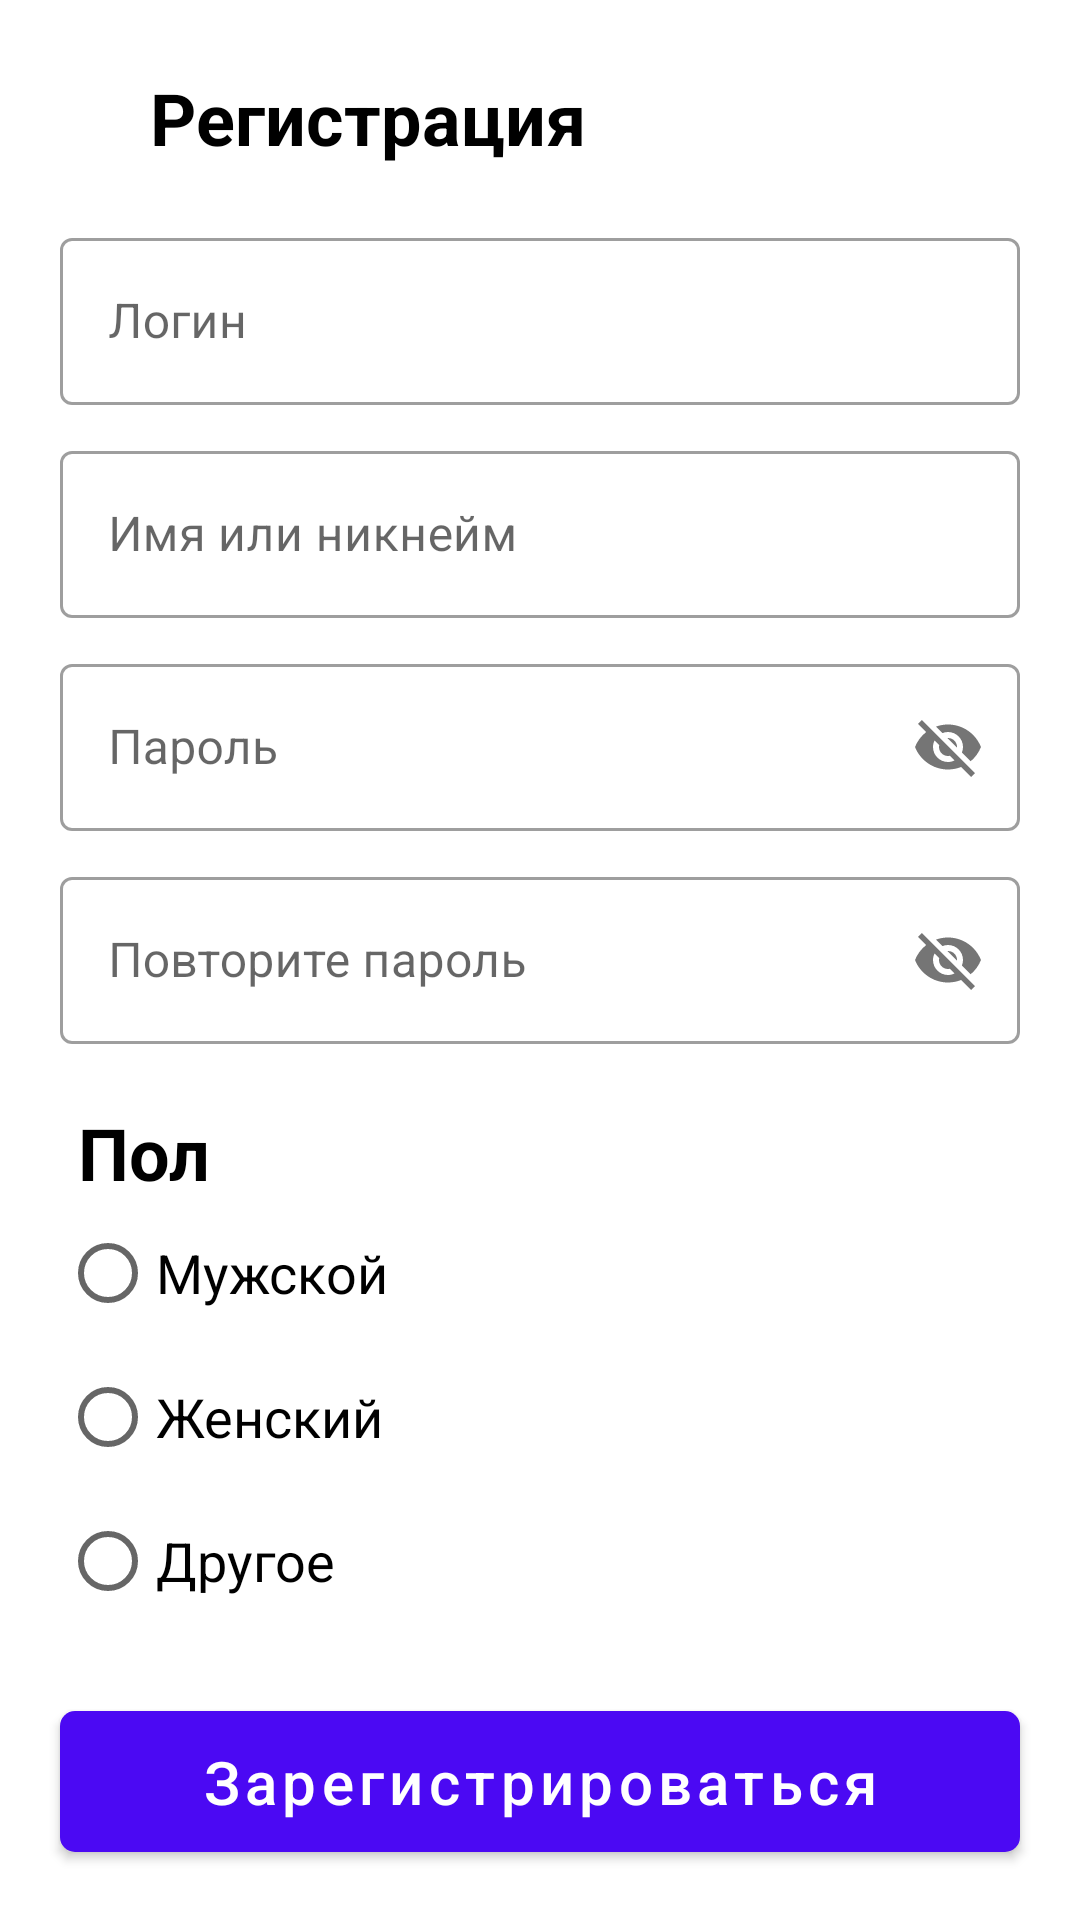

The Android layout XML behind this screen, and the referenced resources:
<!-- AndroidManifest.xml: application theme Theme.HelloWorld -->
<!-- res/layout/activity_registration.xml -->
<?xml version="1.0" encoding="utf-8"?>
<androidx.constraintlayout.widget.ConstraintLayout xmlns:android="http://schemas.android.com/apk/res/android"
    xmlns:app="http://schemas.android.com/apk/res-auto"
    xmlns:tools="http://schemas.android.com/tools"
    android:layout_width="match_parent"
    android:layout_height="match_parent">

    <androidx.constraintlayout.widget.Guideline
        android:id="@+id/guideLine1"
        android:layout_width="wrap_content"
        android:layout_height="wrap_content"
        android:orientation="horizontal"
        app:layout_constraintGuide_percent="0.1" />

    <com.google.android.material.button.MaterialButton
        android:id="@+id/buttonBack"
        style="@style/Widget.Material3.Button.TextButton"
        android:layout_width="50dp"
        android:layout_height="50dp"
        android:insetLeft="0dp"
        android:insetTop="0dp"
        android:insetRight="0dp"
        android:insetBottom="0dp"
        app:layout_constraintBottom_toBottomOf="@id/guideLine1"

        app:cornerRadius="50dp"
        app:icon="@drawable/arrow_back"
        app:iconTint="@color/purple_700"
        app:iconSize="25dp"
        app:iconGravity="textStart"
        app:iconPadding="0dp"
        tools:ignore="MissingConstraints" />

    <TextView
        android:layout_width="wrap_content"
        android:layout_height="wrap_content"
        android:text="@string/registration"
        android:textSize="24sp"
        android:textStyle="bold"
        android:textColor="@color/black"

        app:layout_constraintBottom_toBottomOf="@+id/buttonBack"
        app:layout_constraintLeft_toRightOf="@id/buttonBack"
        app:layout_constraintTop_toTopOf="@+id/buttonBack"
        tools:ignore="MissingConstraints" />

    <com.google.android.material.textfield.TextInputLayout
        android:id="@+id/loginInputLayout"
        style="@style/Widget.MaterialComponents.TextInputLayout.OutlinedBox"
        android:layout_width="match_parent"
        android:layout_height="wrap_content"
        android:hint="@string/login"
        android:layout_marginHorizontal="20dp"
        android:layout_marginVertical="10dp"
        app:layout_constraintTop_toBottomOf="@id/buttonBack"
        tools:ignore="MissingConstraints">

        <com.google.android.material.textfield.TextInputEditText
            android:id="@+id/loginInputEditText"
            android:layout_width="match_parent"
            android:layout_height="wrap_content" />

    </com.google.android.material.textfield.TextInputLayout>

    <com.google.android.material.textfield.TextInputLayout
        android:id="@+id/nameInputLayout"
        style="@style/Widget.MaterialComponents.TextInputLayout.OutlinedBox"
        android:layout_width="match_parent"
        android:layout_height="wrap_content"
        android:hint="@string/name"
        android:layout_marginHorizontal="20dp"
        android:layout_marginVertical="10dp"
        app:layout_constraintTop_toBottomOf="@id/loginInputLayout"
        tools:ignore="MissingConstraints">

        <com.google.android.material.textfield.TextInputEditText
            android:id="@+id/nameInputEditText"
            android:layout_width="match_parent"
            android:layout_height="wrap_content" />

    </com.google.android.material.textfield.TextInputLayout>

    <com.google.android.material.textfield.TextInputLayout
        android:id="@+id/passwordInputLayout"
        style="@style/Widget.MaterialComponents.TextInputLayout.OutlinedBox"
        android:layout_width="match_parent"
        android:layout_height="wrap_content"
        android:hint="@string/password"
        android:layout_marginHorizontal="20dp"
        android:layout_marginVertical="10dp"
        app:layout_constraintTop_toBottomOf="@id/nameInputLayout"
        app:passwordToggleEnabled="true"
        tools:ignore="MissingConstraints">

        <com.google.android.material.textfield.TextInputEditText
            android:id="@+id/passwordInputEditText"
            android:layout_width="match_parent"
            android:layout_height="wrap_content" />

    </com.google.android.material.textfield.TextInputLayout>

    <com.google.android.material.textfield.TextInputLayout
        android:id="@+id/passwordRepeatInputLayout"
        style="@style/Widget.MaterialComponents.TextInputLayout.OutlinedBox"
        android:layout_width="match_parent"
        android:layout_height="wrap_content"
        android:hint="@string/password_repeat"
        android:layout_marginHorizontal="20dp"
        android:layout_marginVertical="10dp"
        app:layout_constraintTop_toBottomOf="@id/passwordInputLayout"
        app:passwordToggleEnabled="true"
        tools:ignore="MissingConstraints">

        <com.google.android.material.textfield.TextInputEditText
            android:id="@+id/passwordRepeatInputEditText"
            android:layout_width="match_parent"
            android:layout_height="wrap_content" />

    </com.google.android.material.textfield.TextInputLayout>

    <TextView android:id="@+id/selectionSex"
        android:layout_width="match_parent"
        android:layout_height="wrap_content"
        android:text="@string/sex"
        android:textSize="24sp"
        android:textStyle="bold"
        android:textColor="@color/black"
        android:layout_marginTop="20dp"
        android:layout_marginHorizontal="26dp"
        app:layout_constraintTop_toBottomOf="@id/passwordRepeatInputLayout"
        tools:ignore="MissingConstraints" />

    <RadioGroup
        android:id="@+id/sex"
        android:layout_width="match_parent"
        android:layout_height="wrap_content"
        android:orientation="vertical"

        android:layout_marginHorizontal="20dp"
        app:layout_constraintLeft_toLeftOf="parent"
        app:layout_constraintTop_toBottomOf="@+id/selectionSex"
        >

        <RadioButton android:id="@+id/male"
            android:layout_width="wrap_content"
            android:layout_height="wrap_content"
            android:textSize="18sp"
            android:text="@string/male" />
        <RadioButton android:id="@+id/female"
            android:layout_width="wrap_content"
            android:layout_height="wrap_content"
            android:textSize="18sp"
            android:text="@string/female" />
        <RadioButton android:id="@+id/other"
            android:layout_width="wrap_content"
            android:layout_height="wrap_content"
            android:textSize="18sp"
            android:text="@string/other" />
    </RadioGroup>

    <com.google.android.material.button.MaterialButton
        android:id="@+id/buttonRegistration"
        style="@style/default_button"
        android:layout_width="match_parent"
        android:text="@string/go_to_registration"
        android:layout_margin="20dp"
        app:cornerRadius="5dp"
        app:layout_constraintTop_toBottomOf="@id/sex"
        tools:ignore="MissingConstraints" />

    <TextView
        android:id="@+id/alert"
        android:layout_width="match_parent"
        android:layout_height="wrap_content"
        android:text="@string/alert"
        android:textColor="@color/black"
        android:textAlignment="center"
        android:layout_margin="20dp"

        app:layout_constraintTop_toBottomOf="@+id/buttonRegistration"
        tools:ignore="MissingConstraints" />

</androidx.constraintlayout.widget.ConstraintLayout>
<!-- resources referenced by this layout -->
<resources>
  <color name="black">#FF000000</color>
  <color name="purple_700">#FF3700B3</color>
  <string name="alert">Нажимая на кнопку, вы соглашаетесь с <a href="https://www.google.com/">политикой конфиденциальности</a> и обработкой персональных данных, а также принимаете <a href="https://www.google.com/">пользовательское соглашение</a></string>
  <string name="female">Женский</string>
  <string name="go_to_registration">Зарегистрироваться</string>
  <string name="login">Логин</string>
  <string name="male">Мужской</string>
  <string name="name">Имя или никнейм</string>
  <string name="other">Другое</string>
  <string name="password">Пароль</string>
  <string name="password_repeat">Повторите пароль</string>
  <string name="registration">Регистрация</string>
  <string name="sex">Пол</string>
  <style name="default_button">
          <item name="android:layout_width">wrap_content</item>
          <item name="android:layout_height">wrap_content</item>
          <item name="layout_constraintLeft_toLeftOf">parent</item>
          <item name="layout_constraintRight_toRightOf">parent</item>
          
          <item name="android:paddingLeft">30dp</item>
          <item name="android:paddingRight">30dp</item>
          <item name="android:paddingTop">10dp</item>
          <item name="android:paddingBottom">10dp</item>
  
          <item name="android:textSize">20sp</item>
          <item name="textAllCaps">false</item>
      </style>
  <style name="Theme.HelloWorld" parent="Theme.MaterialComponents.DayNight.DarkActionBar">
          
          <item name="colorPrimary">@color/purple_500</item>
          <item name="colorPrimaryVariant">@color/purple_700</item>
          <item name="colorOnPrimary">@color/white</item>
          
          <item name="colorSecondary">@color/teal_200</item>
          <item name="colorSecondaryVariant">@color/teal_700</item>
          <item name="colorOnSecondary">@color/black</item>
          
          <item name="android:statusBarColor">?attr/colorPrimaryVariant</item>
          
          <item name="textInputStyle">@style/Widget.MaterialComponents.TextInputLayout.OutlinedBox</item>
      </style>
  <color name="purple_500">#FF4B09F3</color>
  <color name="white">#FFFFFFFF</color>
  <color name="teal_200">#FF4B09F3</color>
  <color name="teal_700">#FF018786</color>
</resources>
